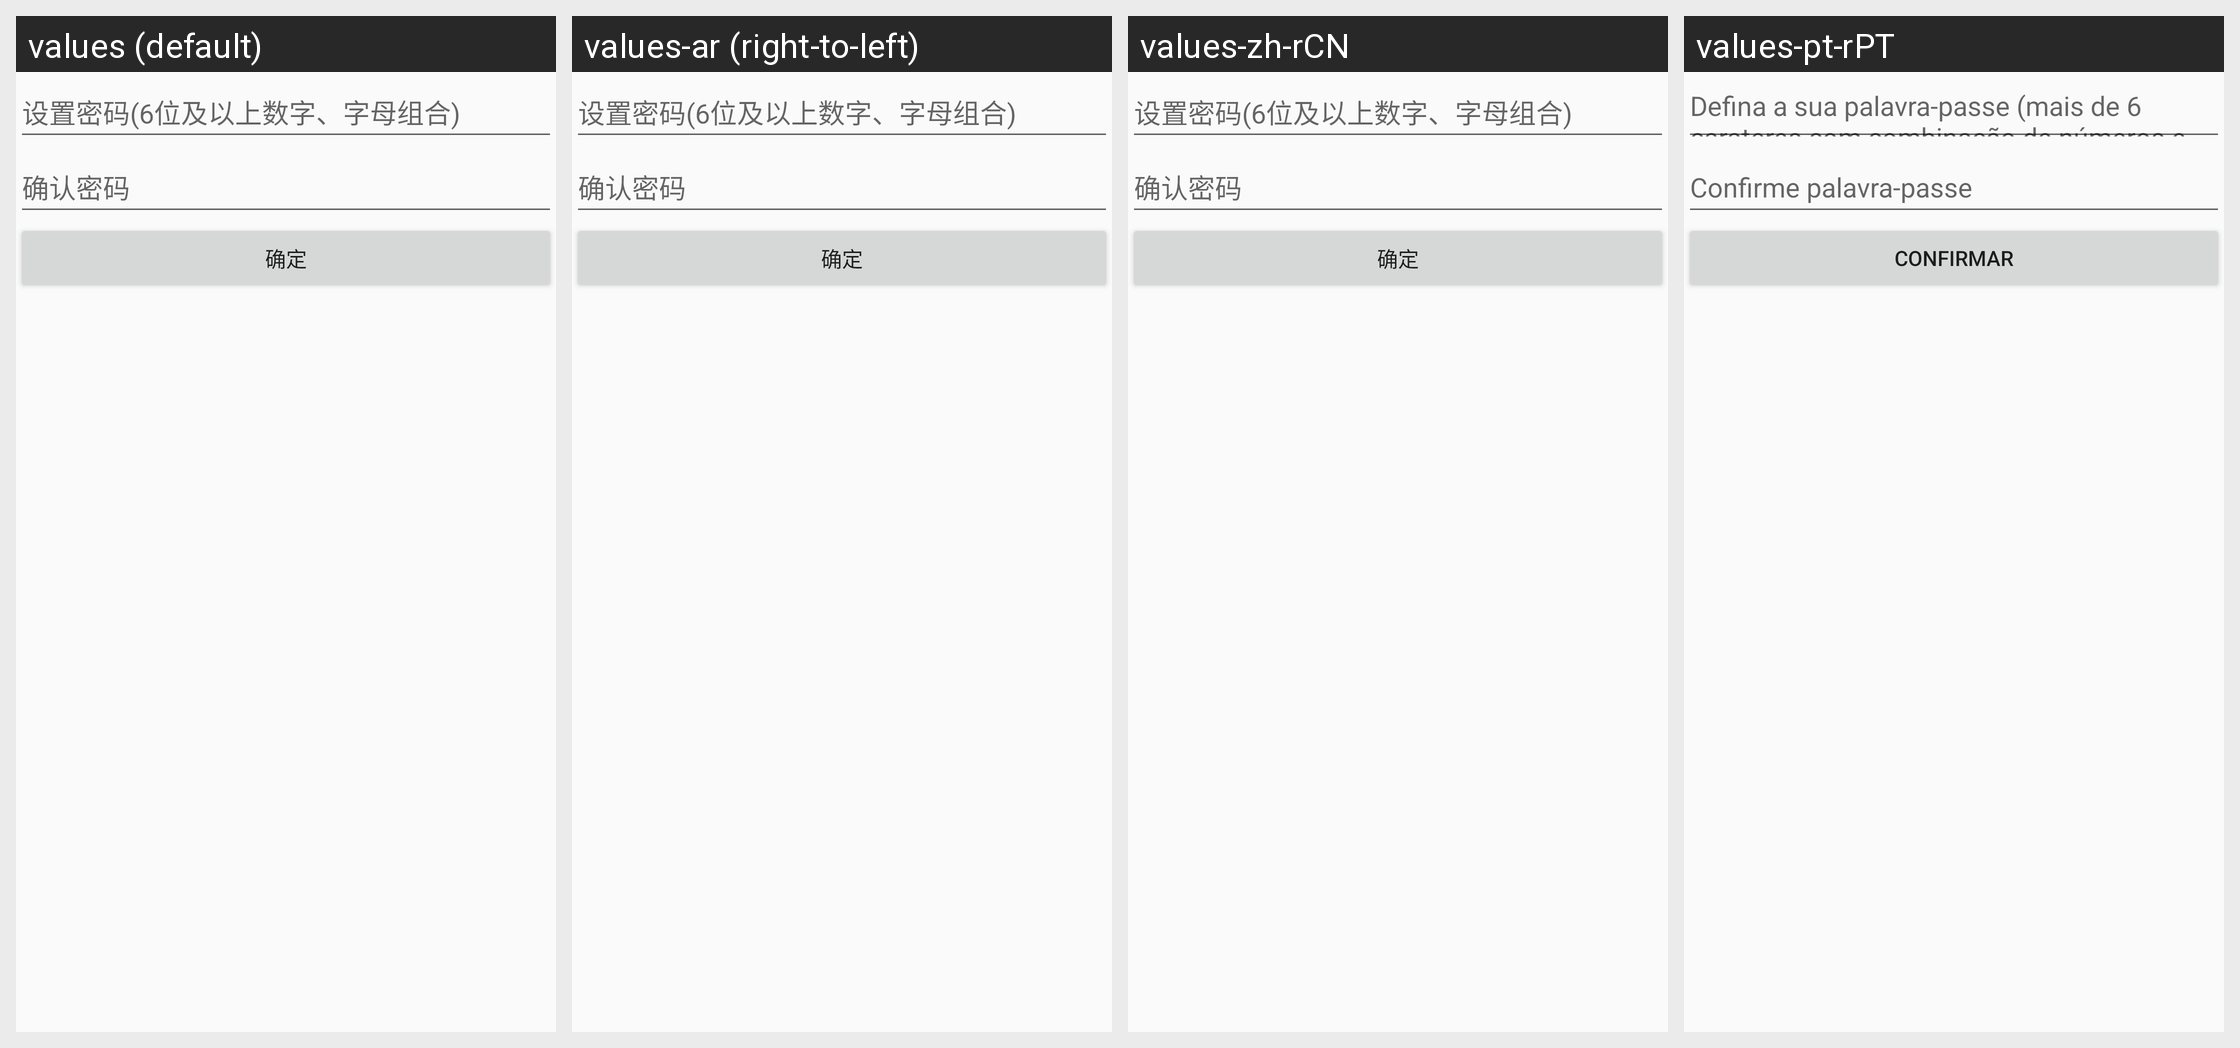

The same Android screen rendered under several of its app's locales, left to right. List the strings drawn on it with the default value and each locale's translation.
Android screen res/layout/ali_sdk_openaccount_fragment_resetpwd.xml rendered under 4 locales, left to right: values (default), values-ar (right-to-left), values-zh-rCN, values-pt-rPT. Device: Nexus 5 (rendered at 1080×1920; each locale shown at half size, 540×960, under a caption strip naming it); theme Theme.MaterialComponents.DayNight.NoActionBar.
Other locales in the repository, not shown: values-af, values-am, values-ar-rAE, values-as, values-az, values-be, values-bg, values-bn, values-bs, values-ca, values-cs, values-cs-rCZ, values-da, values-de, values-de-rDE, values-el, values-en, values-en-rAU, values-en-rGB, values-en-rUS, values-es, values-es-rES, values-es-rUS, values-et, values-eu, values-fa, values-fi, values-fr, values-fr-rCA, values-fr-rFR, values-gl, values-gu, values-hi, values-hi-rIN, values-hr, values-hu, values-hu-rHU, values-hy, values-in, values-is, values-it, values-it-rIT, values-iw, values-ja, values-ja-rJP, values-ka, values-kk, values-kk-rKZ, values-km, values-kn, values-ko, values-ko-rKR, values-ky, values-lo, values-lt, values-lv, values-mai, values-mi, values-mk, values-ml, values-mn, values-mr, values-ms, values-my, values-nb, values-nb-rNO, values-ne, values-nl, values-nl-rNL, values-or, values-pa, values-pl, values-pl-rPL, values-pt, values-pt-rBR, values-ro, values-ru, values-ru-rRU, values-si, values-sk, values-sl, values-sq, values-sr, values-sv, values-sv-rSE, values-sw, values-ta, values-te, values-th, values-tl, values-tr, values-tr-rTR, values-ug, values-uk, values-ur, values-uz, values-vi, values-vi-rVN, values-zh, values-zh-rHK, values-zh-rTW, values-zu.
Strings drawn on this screen, with the default value and each locale's value (text and hints the layout hard-codes, and strings that could not be matched under every locale, appear in the picture but are not listed):

ali_sdk_openaccount_text_set_pwd
  values: 设置密码(6位及以上数字、字母组合)
  values-ar: 设置密码(6位及以上数字、字母组合)  [not translated; the default value is used]
  values-zh-rCN: 设置密码(6位及以上数字、字母组合)
  values-pt-rPT: Defina a sua palavra-passe (mais de 6 carateres com combinação de números e carateres)

ali_sdk_openaccount_text_confirm_pwd
  values: 确认密码
  values-ar: 确认密码  [not translated; the default value is used]
  values-zh-rCN: 确认密码
  values-pt-rPT: Confirme palavra-passe

ali_sdk_openaccount_text_confirm
  values: 确定
  values-ar: 确定  [not translated; the default value is used]
  values-zh-rCN: 确定
  values-pt-rPT: Confirmar
